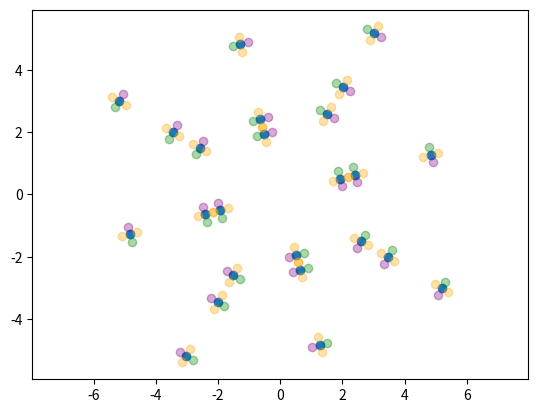

The matplotlib source for this figure:
import math
import matplotlib.pyplot as plt
import re
import numpy as np

degrees_rotation = 104.8
rotation_angle = degrees_rotation * (math.pi / 180)      # in radians

a = math.cos(rotation_angle)
b = -1 * math.sin(rotation_angle)
c = math.sin(rotation_angle)
d = math.cos(rotation_angle)

rotation_matrix = [a, b, c, d]

coordinate_pairs = [
(2,0),
(2.5,0),
(5,0),
(0,2),
(0,2.5),
(0,5),
(2.12132034,2.12132034),
(2.82842712,2.82842712),
(4.24264068,4.24264068),
(-2.12132034,2.12132034),
(-2.82842712,2.82842712),
(-4.24264068,4.24264068),
(0,-2),
(0,-2.5),
(0,-5),
(2.12132034,-2.12132034),
(2.82842712,-2.82842712),
(4.24264068,-4.24264068),
(-2.12132034,-2.12132034),
(-2.82842712,-2.82842712),
(-4.24264068,-4.24264068),
(-2,0),
(-2.5,0),
(-5,0),
]

point_names = [
    "e2",
    "e2.5",
    "e5",
    "n2",
    "n2.5",
    "n5",
    "ne3",
    "ne4",
    "ne6",
    "nw3",
    "nw4",
    "nw6",
    "s2",
    "s2.5",
    "s5",
    "se3",
    "se4",
    "se6",
    "sw3",
    "sw4",
    "sw6",
    "w2",
    "w2.5",
    "w5"
]

new_macroplot = {}
new_xs = []
new_ys = []
inner_wall_xs = []
inner_wall_ys = []
outer_wall_xs = []
outer_wall_ys = []
right_wall_xs = []
right_wall_ys = []
left_wall_xs = []
left_wall_ys = []

for i in range(24):
    point = coordinate_pairs[i]

    old_x = point[0]
    old_y = point[1]

    # find locations of the clip plot's original walls
    distance_from_origin = np.sqrt(old_x**2 + old_y**2)
    
    inner_wall_distance = distance_from_origin - 0.25
    inner_wall_scaling_factor = inner_wall_distance / distance_from_origin
    old_inner_wall_x = old_x * inner_wall_scaling_factor
    old_inner_wall_y = old_y * inner_wall_scaling_factor

    outer_wall_distance = distance_from_origin + 0.25
    outer_wall_scaling_factor = outer_wall_distance / distance_from_origin
    old_outer_wall_x = old_x * outer_wall_scaling_factor
    old_outer_wall_y = old_y * outer_wall_scaling_factor

    quarter_unit_vector_x = (old_x / distance_from_origin) / 4
    quarter_unit_vector_y = (old_y / distance_from_origin) / 4

    old_right_wall_x = old_x + quarter_unit_vector_y
    old_right_wall_y = old_y - quarter_unit_vector_x
    old_left_wall_x = old_x - quarter_unit_vector_y
    old_left_wall_y = old_y + quarter_unit_vector_x

    # rotate the points to their new coordinates
    row1 = a * old_x + b * old_y
    row2 = c * old_x + d * old_y
    new_point = (row1, row2)

    # rotate the walls to their new coordinates
    inner_wall_x = a * old_inner_wall_x + b * old_inner_wall_y
    inner_wall_y = c * old_inner_wall_x + d * old_inner_wall_y

    outer_wall_x = a * old_outer_wall_x + b * old_outer_wall_y
    outer_wall_y = c * old_outer_wall_x + d * old_outer_wall_y

    right_wall_x = a * old_right_wall_x + b * old_right_wall_y
    right_wall_y = c * old_right_wall_x + d * old_right_wall_y

    left_wall_x = a * old_left_wall_x + b * old_left_wall_y
    left_wall_y = c * old_left_wall_x + d * old_left_wall_y

    # store all the information about the new clip plot in an object
    new_macroplot[point_names[i]] = {
        "name": point_names[i],
        "x": row1,
        "y": row2,
        "inner_wall_x": inner_wall_x,
        "inner_wall_y": inner_wall_y,
        "outer_wall_x": outer_wall_x,
        "outer_wall_y": outer_wall_y,
        "right_wall_x": right_wall_x,
        "right_wall_y": right_wall_y,
        "left_wall_x": left_wall_x,
        "left_wall_y": left_wall_y
    }

    # put the locations into lists for plotting
    new_xs.append(row1)
    new_ys.append(row2)
    inner_wall_xs.append(inner_wall_x)
    inner_wall_ys.append(inner_wall_y)
    outer_wall_xs.append(outer_wall_x)
    outer_wall_ys.append(outer_wall_y)
    right_wall_xs.append(right_wall_x)
    right_wall_ys.append(right_wall_y)
    left_wall_xs.append(left_wall_x)
    left_wall_ys.append(left_wall_y)

for value in new_macroplot.values():
    if value["name"] == 'e2.5':
        print(value)

plt.scatter(new_xs, new_ys)
plt.scatter(inner_wall_xs, inner_wall_ys, color='orange', alpha=0.33)
plt.scatter(outer_wall_xs, outer_wall_ys, color='orange', alpha=0.33)
plt.scatter(right_wall_xs, right_wall_ys, color='purple', alpha=0.33)
plt.scatter(left_wall_xs, left_wall_ys, color='green', alpha=0.33)
plt.axis('equal')
# plt.show()
